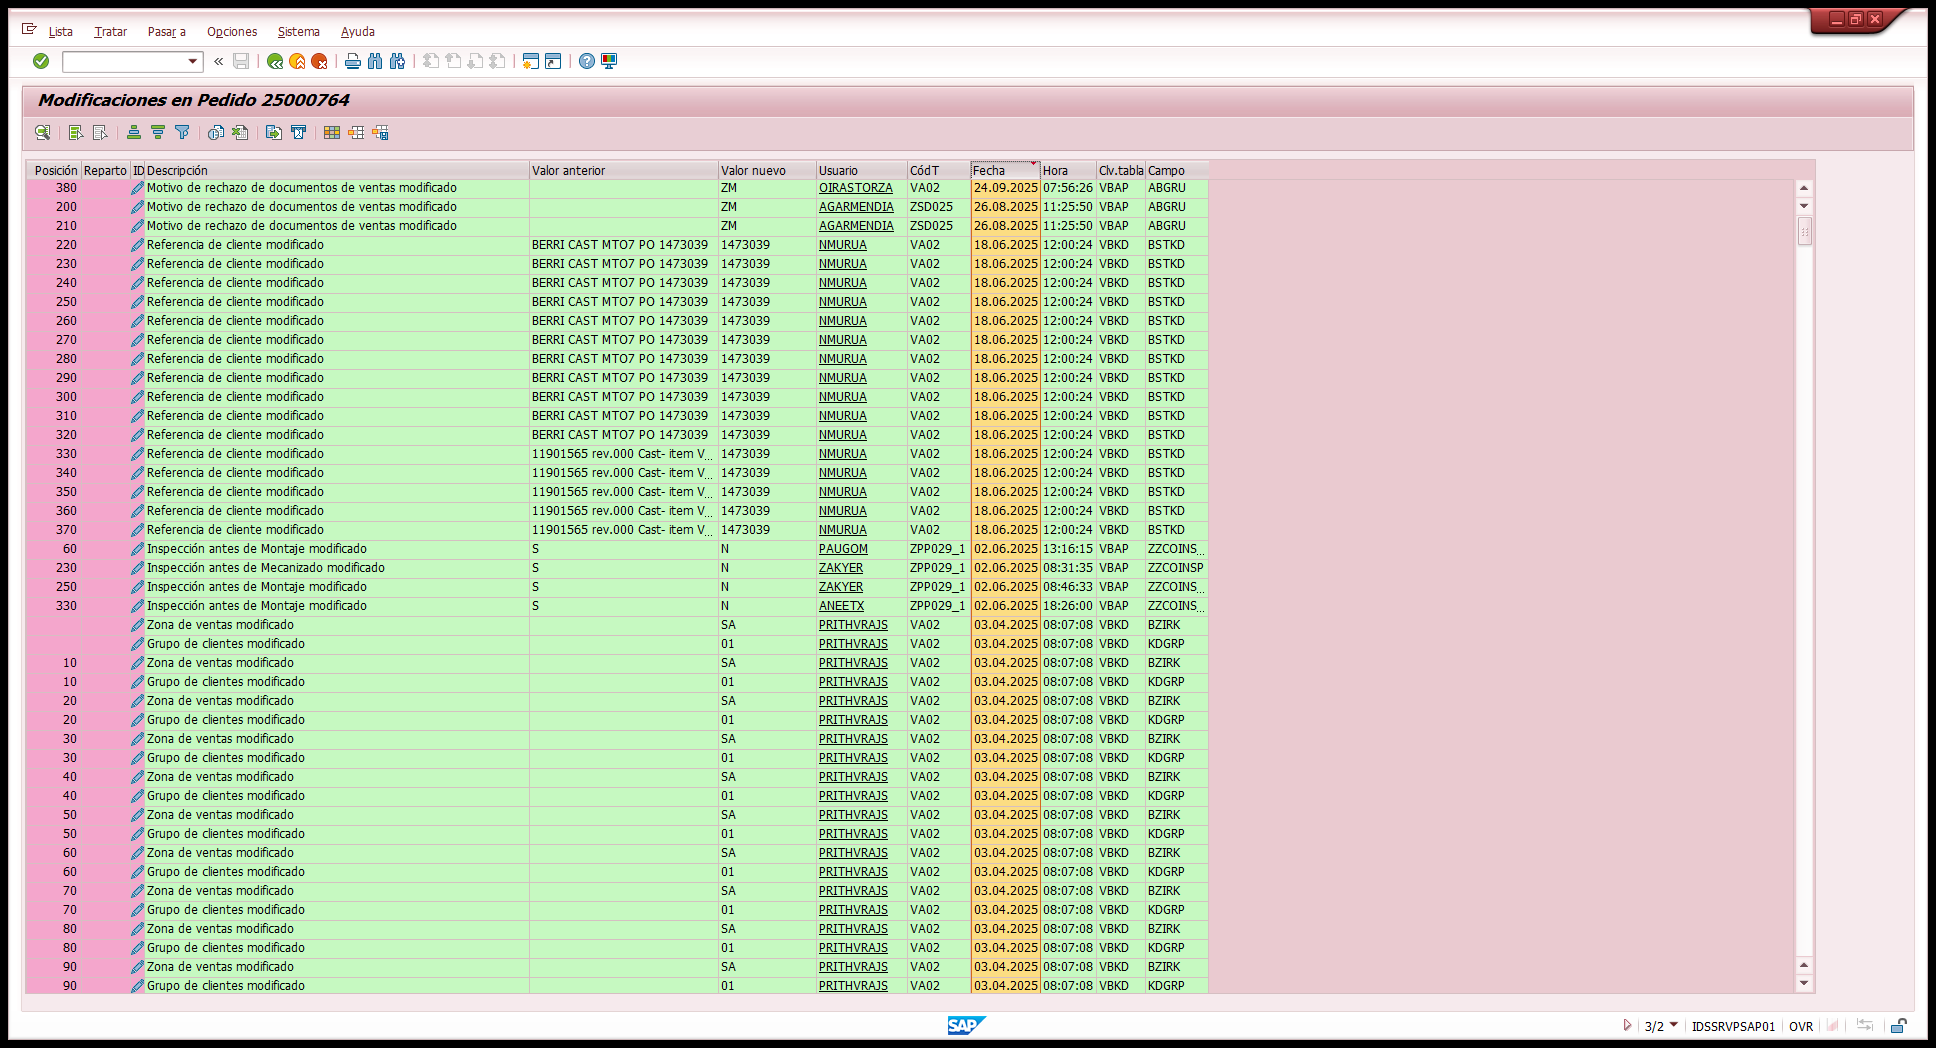
Task: Monitorizar restricciones de origen en SAP
Workflow: SAP_FilterDateModificaciones

Step 1: Input file path and name into SAP on the element in window 'Modificaciones en Pedido*' (saplogon.exe)

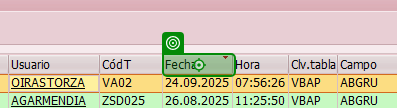
Step 2: click in window 'Modificaciones en Pedido*' (saplogon.exe)

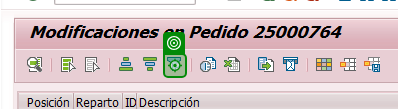
Step 3: click in window 'Modificaciones en Pedido*' (saplogon.exe)

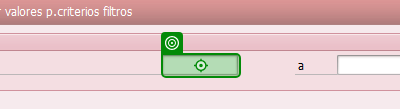
Step 4: type "[Now.AddDays(-1).ToString("dd.MM.yyyy")]" into 'CTextField Fecha' in window 'Especificar valores p.criterios filtros' (saplogon.exe)

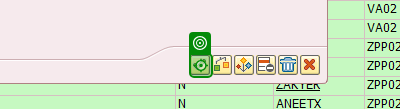
Step 5: click in window 'Especificar valores p.criterios filtros' (saplogon.exe)
